The GitHub repository XxidroxX/Covid19-Diagnosis-from-recorded-coughts contains a labelled image folder "img" with 2 categories: neg, pos. Examples follow, each with its label.

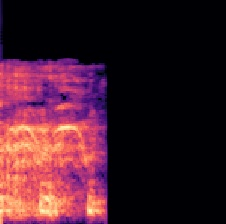
Label: pos

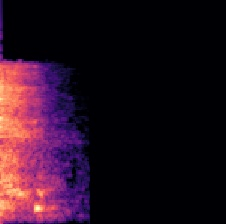
Label: neg

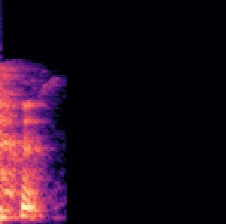
Label: neg

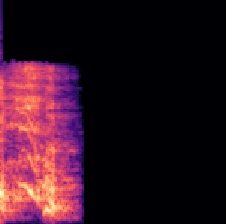
Label: pos

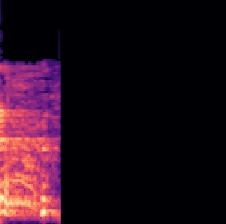
Label: neg

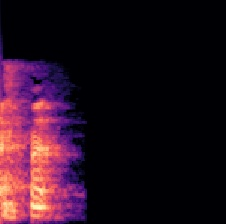
Label: neg
